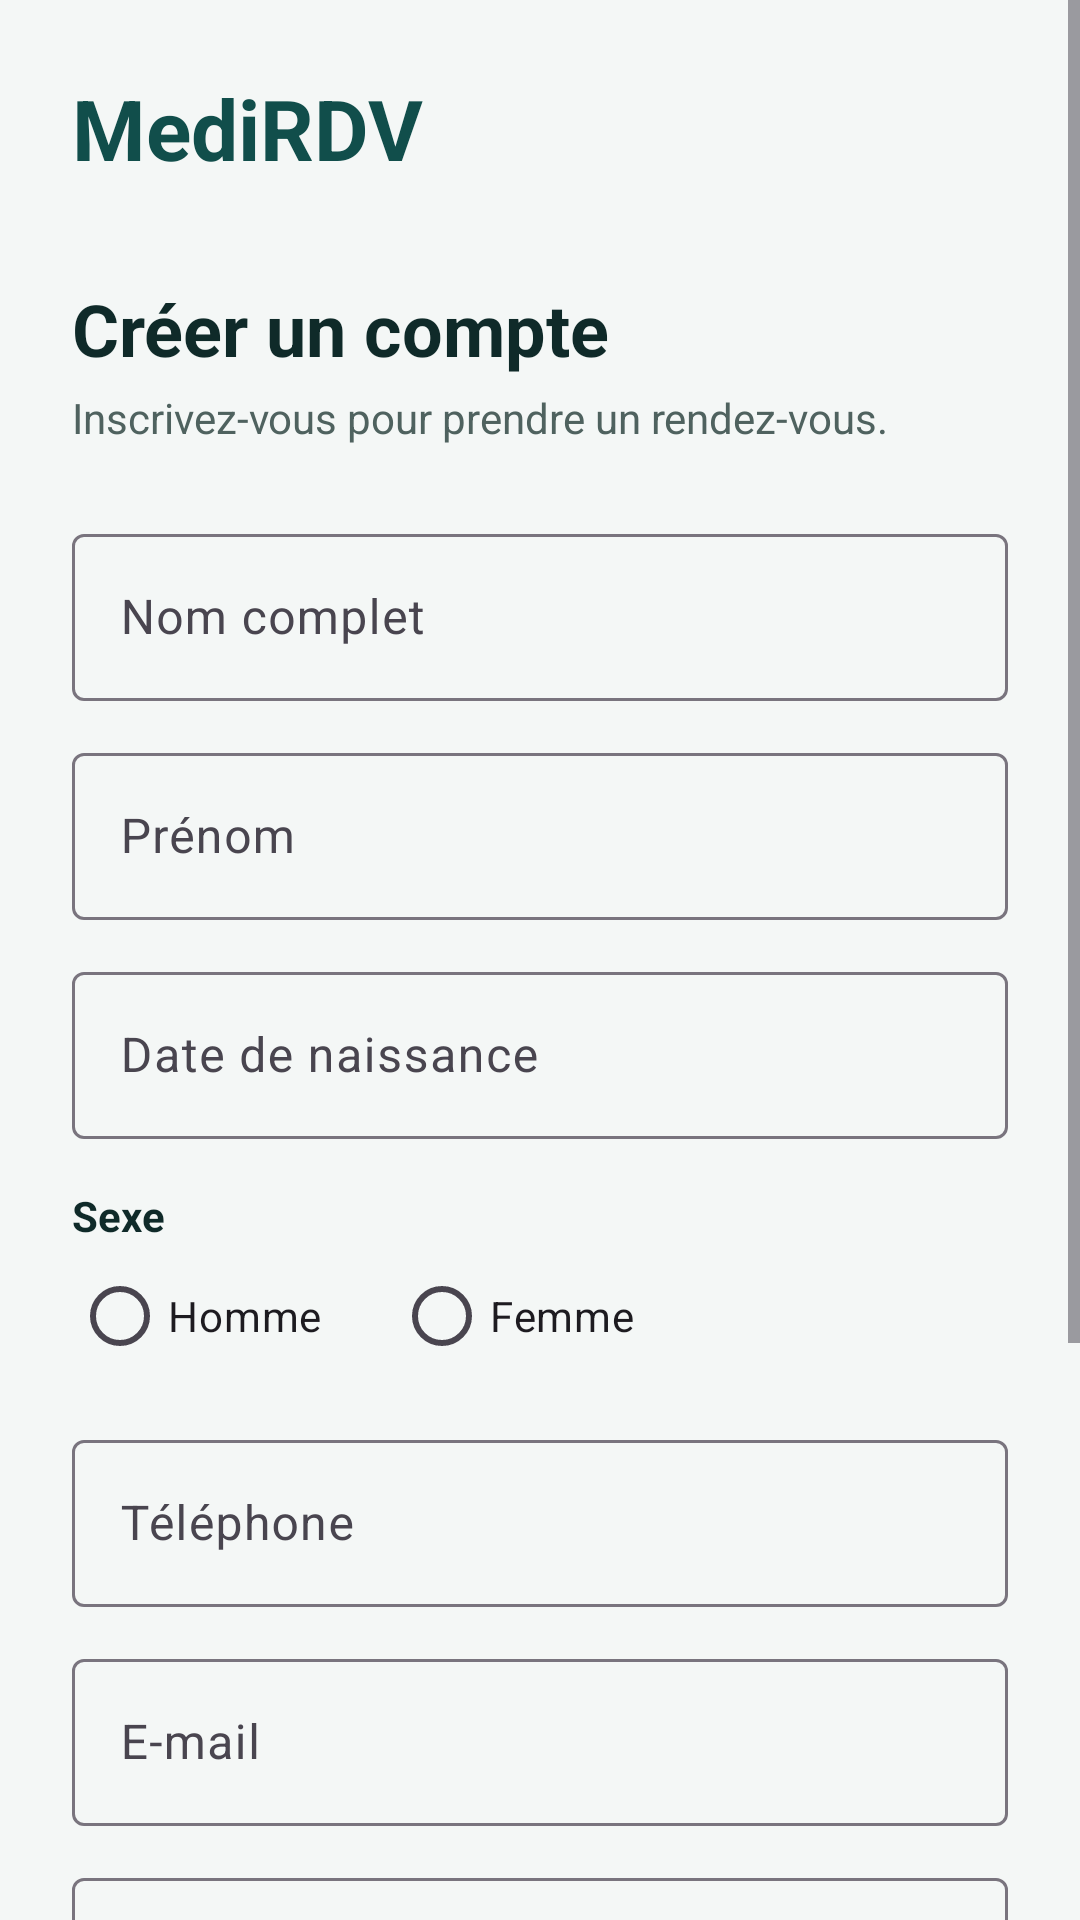

Reconstruct the res/layout file that produces this screen, plus the resources it refers to.
<!-- AndroidManifest.xml: application theme Theme.Projet_medical -->
<!-- res/layout/activity_register.xml -->
<?xml version="1.0" encoding="utf-8"?>
<ScrollView xmlns:android="http://schemas.android.com/apk/res/android"
    xmlns:tools="http://schemas.android.com/tools"
    android:layout_width="match_parent"
    android:layout_height="match_parent"
    xmlns:app="http://schemas.android.com/apk/res-auto">

    <LinearLayout
        android:layout_width="match_parent"
        android:layout_height="wrap_content"
        android:gravity="center_vertical"
        android:orientation="vertical"
        android:padding="24dp"
        tools:ignore="MissingConstraints">

        <TextView
            android:layout_width="wrap_content"
            android:layout_height="wrap_content"
            android:text="MediRDV"
            android:textColor="@color/primary"
            android:textSize="28sp"
            android:textStyle="bold" />

        <TextView
            android:layout_width="wrap_content"
            android:layout_height="wrap_content"
            android:layout_marginTop="32dp"
            android:text="Créer un compte"
            android:textColor="@color/ink"
            android:textSize="24sp"
            android:textStyle="bold" />

        <TextView
            android:layout_width="wrap_content"
            android:layout_height="wrap_content"
            android:layout_marginTop="4dp"
            android:text="Inscrivez-vous pour prendre un rendez-vous."
            android:textColor="@color/muted"
            android:textSize="14sp" />

        <com.google.android.material.textfield.TextInputLayout
            android:id="@+id/tilNom"
            style="@style/Widget.Material3.TextInputLayout.OutlinedBox"
            android:layout_width="match_parent"
            android:layout_height="wrap_content"
            android:layout_marginTop="24dp"
            android:hint="Nom complet">


            <com.google.android.material.textfield.TextInputEditText
                android:id="@+id/etNom"
                android:layout_width="match_parent"
                android:layout_height="wrap_content"
                android:inputType="textPersonName" />
        </com.google.android.material.textfield.TextInputLayout>
        <com.google.android.material.textfield.TextInputLayout
            android:id="@+id/tilPrenom"
            style="@style/Widget.Material3.TextInputLayout.OutlinedBox"
            android:layout_width="match_parent"
            android:layout_height="wrap_content"
            android:layout_marginTop="12dp"
            android:hint="Prénom">

            <com.google.android.material.textfield.TextInputEditText
                android:id="@+id/etPrenom"
                android:layout_width="match_parent"
                android:layout_height="wrap_content"
                android:inputType="textPersonName" />
        </com.google.android.material.textfield.TextInputLayout>

        <com.google.android.material.textfield.TextInputLayout
            android:id="@+id/tilDateNaissance"
            style="@style/Widget.Material3.TextInputLayout.OutlinedBox"
            android:layout_width="match_parent"
            android:layout_height="wrap_content"
            android:layout_marginTop="12dp"
            android:hint="Date de naissance">

            <com.google.android.material.textfield.TextInputEditText
                android:id="@+id/etDateNaissance"
                android:layout_width="match_parent"
                android:layout_height="wrap_content"
                android:focusable="false"
                android:inputType="none" />
        </com.google.android.material.textfield.TextInputLayout>

        <TextView
            android:layout_width="wrap_content"
            android:layout_height="wrap_content"
            android:layout_marginTop="16dp"
            android:text="Sexe"
            android:textColor="@color/ink"
            android:textSize="14sp"
            android:textStyle="bold" />

        <RadioGroup
            android:id="@+id/rgSexe"
            android:layout_width="match_parent"
            android:layout_height="wrap_content"
            android:orientation="horizontal">

            <RadioButton
                android:id="@+id/rbHomme"
                android:layout_width="wrap_content"
                android:layout_height="wrap_content"
                android:text="Homme" />

            <RadioButton
                android:id="@+id/rbFemme"
                android:layout_width="wrap_content"
                android:layout_height="wrap_content"
                android:layout_marginStart="24dp"
                android:text="Femme" />
        </RadioGroup>
        <com.google.android.material.textfield.TextInputLayout
            android:id="@+id/tilTelephone"
            style="@style/Widget.Material3.TextInputLayout.OutlinedBox"
            android:layout_width="match_parent"
            android:layout_height="wrap_content"
            android:layout_marginTop="12dp"
            android:hint="Téléphone">

            <com.google.android.material.textfield.TextInputEditText
                android:id="@+id/etTelephone"
                android:layout_width="match_parent"
                android:layout_height="wrap_content"
                android:inputType="phone" />
        </com.google.android.material.textfield.TextInputLayout>

        <com.google.android.material.textfield.TextInputLayout
            android:id="@+id/tilEmail"
            style="@style/Widget.Material3.TextInputLayout.OutlinedBox"
            android:layout_width="match_parent"
            android:layout_height="wrap_content"
            android:layout_marginTop="12dp"
            android:hint="E-mail">

            <com.google.android.material.textfield.TextInputEditText
                android:id="@+id/etEmail"
                android:layout_width="match_parent"
                android:layout_height="wrap_content"
                android:inputType="textEmailAddress" />
        </com.google.android.material.textfield.TextInputLayout>

        <com.google.android.material.textfield.TextInputLayout
            android:id="@+id/tilPassword"
            style="@style/Widget.Material3.TextInputLayout.OutlinedBox"
            android:layout_width="match_parent"
            android:layout_height="wrap_content"
            android:layout_marginTop="12dp"
            android:hint="Mot de passe"
            app:endIconMode="password_toggle">

            <com.google.android.material.textfield.TextInputEditText
                android:id="@+id/etPassword"
                android:layout_width="match_parent"
                android:layout_height="wrap_content"
                android:inputType="textPassword" />
        </com.google.android.material.textfield.TextInputLayout>
        <com.google.android.material.textfield.TextInputLayout
            android:id="@+id/tilConfirmPassword"
            style="@style/Widget.Material3.TextInputLayout.OutlinedBox"
            android:layout_width="match_parent"
            android:layout_height="wrap_content"
            android:layout_marginTop="12dp"
            android:hint="Confirmer le mot de passe"
            app:endIconMode="password_toggle">

            <com.google.android.material.textfield.TextInputEditText
                android:id="@+id/etConfirmPassword"
                android:layout_width="match_parent"
                android:layout_height="wrap_content"
                android:inputType="textPassword" />
        </com.google.android.material.textfield.TextInputLayout>

        <TextView
            android:id="@+id/tvError"
            android:layout_width="wrap_content"
            android:layout_height="wrap_content"
            android:layout_marginTop="12dp"
            android:textColor="#B3261E"
            android:textSize="14sp"
            android:visibility="gone" />

        <com.google.android.material.button.MaterialButton
            android:id="@+id/btnRegister"
            android:layout_width="match_parent"
            android:layout_height="56dp"
            android:layout_marginTop="24dp"
            android:text="Créer mon compte"
            android:textSize="16sp"
            app:backgroundTint="@color/primary"
            app:cornerRadius="12dp" />

        <com.google.android.material.button.MaterialButton
            android:id="@+id/btnGoLogin"
            style="@style/Widget.Material3.Button.TextButton"
            android:layout_width="match_parent"
            android:layout_height="wrap_content"
            android:layout_marginTop="8dp"
            android:text="Déjà un compte ? Se connecter"
            android:textColor="@color/primary" />
    </LinearLayout>
</ScrollView>
<!-- resources referenced by this layout -->
<resources>
  <color name="ink">#0F2A29</color>
  <color name="muted">#4F625F</color>
  <color name="primary">#114E4B</color>
  <style name="Theme.Projet_medical" parent="Base.Theme.Projet_medical" />
  <style name="Base.Theme.Projet_medical" parent="Theme.Material3.Light.NoActionBar">
          <item name="colorPrimary">@color/primary</item>
          <item name="colorOnPrimary">@color/white</item>
          <item name="android:windowBackground">@color/background</item>
          <item name="android:statusBarColor">@color/background</item>
          <item name="android:windowLightStatusBar">true</item>
      </style>
  <color name="white">#FFFFFF</color>
  <color name="background">#F4F7F6</color>
</resources>
